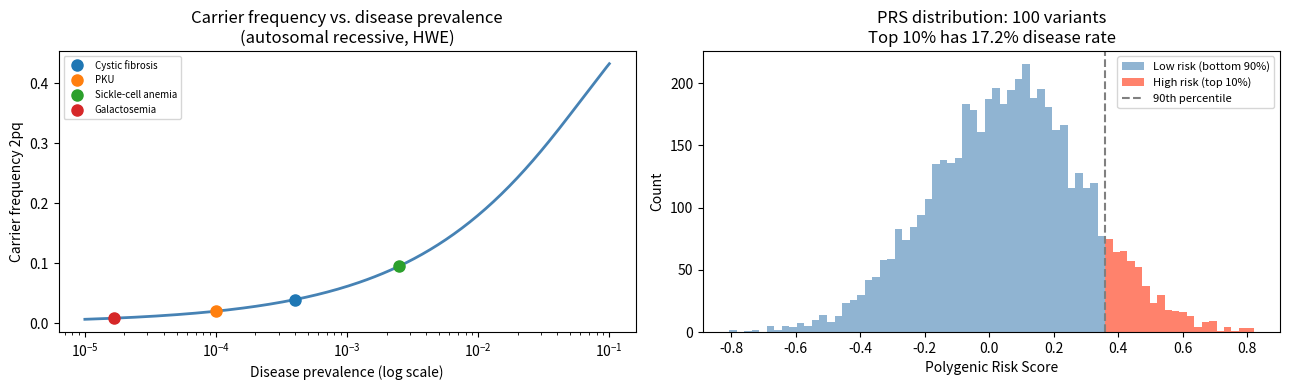

This chart was generated by the following Python code:
import numpy as np
import matplotlib.pyplot as plt

# Cell 6.1 — Carrier frequency calculator
def carrier_frequency_from_prevalence(disease_prevalence: float) -> dict:
    """
    Given autosomal recessive disease prevalence, compute allele and carrier frequencies.
    Assumes Hardy-Weinberg equilibrium.
    """
    q = np.sqrt(disease_prevalence)    # disease freq = q²
    p = 1.0 - q
    carrier_freq = 2 * p * q
    return {
        'disease_prevalence': disease_prevalence,
        'allele_freq_q': q,
        'carrier_freq': carrier_freq,
        'fraction_carriers_vs_affected': carrier_freq / disease_prevalence,
    }

diseases = [
    ('Cystic fibrosis (European)', 1/2500),
    ('PKU', 1/10000),
    ('Sickle-cell anemia', 1/400),
    ('Galactosemia', 1/60000),
]

print(f"{'Disease':<35} {'Prevalence':>12} {'q (AF)':>10} {'Carrier freq':>14} {'Carriers/Affected':>18}")
print("-" * 95)
for name, prev in diseases:
    r = carrier_frequency_from_prevalence(prev)
    print(f"  {name:<33} {prev:>12.1e} {r['allele_freq_q']:>10.4f} "
          f"{r['carrier_freq']:>14.4f} {r['fraction_carriers_vs_affected']:>18.1f}×")

# Cell 6.2 — Risk of affected child given parental carrier status
def affected_child_risk(
    parent1_carrier: bool,
    parent2_carrier: bool,
    inheritance: str = 'autosomal_recessive'
) -> float:
    """
    Risk of an affected child given parental carrier status.
    """
    if inheritance == 'autosomal_recessive':
        if parent1_carrier and parent2_carrier:
            return 0.25   # Aa × Aa → 1/4 aa
        elif parent1_carrier or parent2_carrier:
            return 0.0    # Aa × AA → no affected children
        else:
            return 0.0    # AA × AA → no affected children
    elif inheritance == 'autosomal_dominant':
        if parent1_carrier or parent2_carrier:
            return 0.50   # Aa × aa → 50% children affected
        return 0.0
    else:
        raise ValueError(f"Unknown inheritance: {inheritance}")

print("Carrier risk scenarios for autosomal recessive disease:")
scenarios = [
    ('Both parents carriers',       True, True),
    ('One carrier, one non-carrier', True, False),
    ('Neither carrier',             False, False),
]
for desc, c1, c2 in scenarios:
    risk = affected_child_risk(c1, c2)
    print(f"  {desc:<35}: {risk:.0%} per child")

# Cell 6.3 — Polygenic risk score simulation
rng = np.random.default_rng(42)

n_snps = 100       # number of GWAS variants
n_individuals = 5000

# Effect sizes (log OR) drawn from normal distribution (most are tiny)
effect_sizes = rng.normal(0, 0.05, size=n_snps)
# Allele frequencies uniform between 0.05 and 0.95
allele_freqs = rng.uniform(0.05, 0.95, size=n_snps)

# Genotypes: each individual has 0/1/2 copies of each risk allele
# (binomial with n=2, p=af for each SNP)
genotypes = rng.binomial(2, allele_freqs, size=(n_individuals, n_snps))

# PRS: sum of (effect_size × genotype) across SNPs
prs = genotypes @ effect_sizes

# Assign 'disease': individuals in top 10% PRS have 3× higher disease rate
prs_threshold = np.percentile(prs, 90)
high_risk = prs >= prs_threshold
disease_base_rate = 0.05
disease = rng.binomial(1, np.where(high_risk, disease_base_rate*3, disease_base_rate))

print(f"Polygenic risk score simulation: {n_snps} variants, {n_individuals} individuals")
print(f"  Mean PRS: {prs.mean():.3f}  SD: {prs.std():.3f}")
print(f"  Disease rate in bottom 90%: {disease[~high_risk].mean():.1%}")
print(f"  Disease rate in top 10%:    {disease[high_risk].mean():.1%}")

# Cell 7.1 — Carrier frequency vs. prevalence + PRS distribution
fig, axes = plt.subplots(1, 2, figsize=(13, 4))

# Panel 1: Carrier frequency vs. disease prevalence
ax = axes[0]
prev_range = np.logspace(-5, -1, 200)
cf = [2 * (1-np.sqrt(p)) * np.sqrt(p) for p in prev_range]
ax.semilogx(prev_range, cf, color='steelblue', lw=2)

for name, prev in diseases:
    r = carrier_frequency_from_prevalence(prev)
    ax.plot(prev, r['carrier_freq'], 'o', ms=8, label=f"{name.split('(')[0].strip()}",
            zorder=5)

ax.set_xlabel('Disease prevalence (log scale)')
ax.set_ylabel('Carrier frequency 2pq')
ax.set_title('Carrier frequency vs. disease prevalence\n(autosomal recessive, HWE)')
ax.legend(fontsize=7)

# Panel 2: PRS distribution
ax = axes[1]
ax.hist(prs[~high_risk], bins=50, color='steelblue', alpha=0.6, label='Low risk (bottom 90%)')
ax.hist(prs[high_risk],  bins=20, color='tomato',    alpha=0.8, label='High risk (top 10%)')
ax.axvline(prs_threshold, color='gray', ls='--', lw=1.5, label=f'90th percentile')
ax.set_xlabel('Polygenic Risk Score')
ax.set_ylabel('Count')
ax.set_title(f'PRS distribution: {n_snps} variants\nTop 10% has {disease[high_risk].mean():.1%} disease rate')
ax.legend(fontsize=8)

plt.tight_layout()
plt.show()
